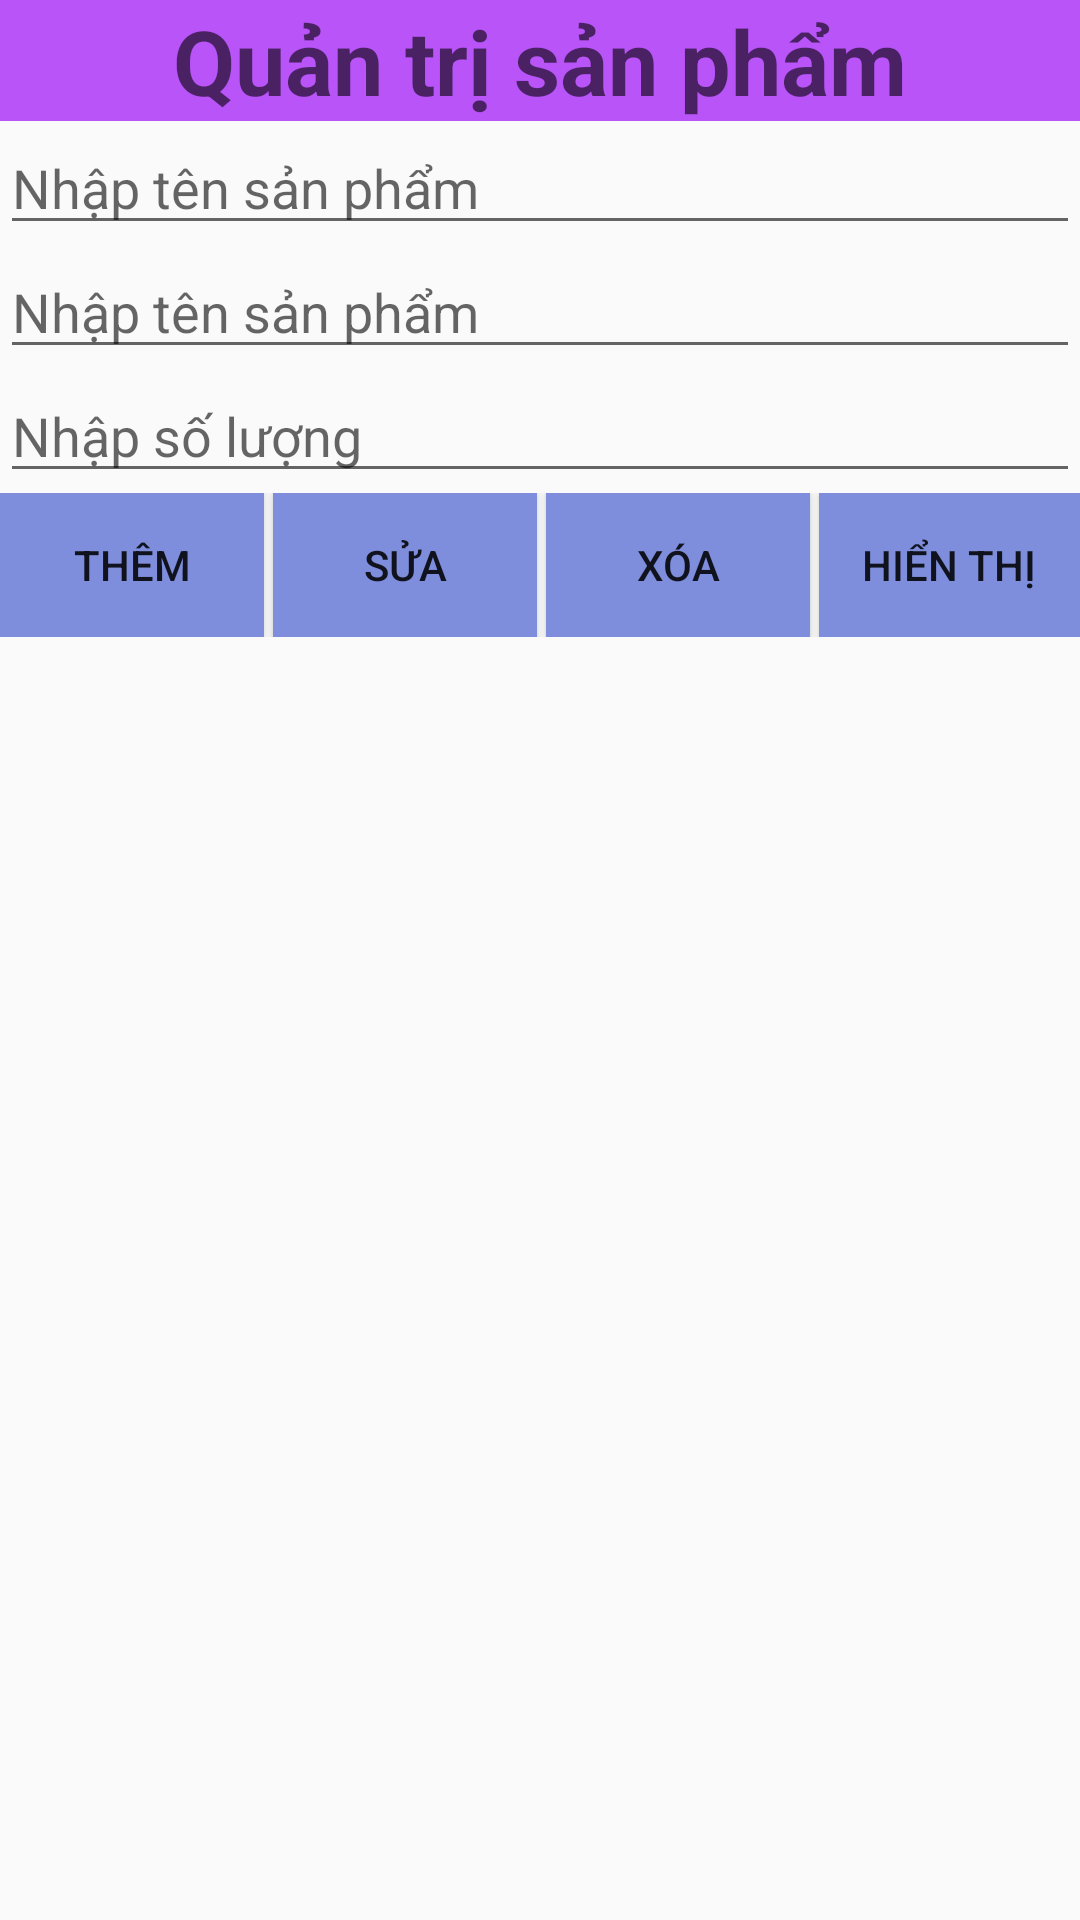

Produce the Android XML layout that renders to this screen, including the resource entries it uses.
<!-- AndroidManifest.xml: application theme Theme.Caculator -->
<!-- res/layout/activity_main_s_q_l.xml -->
<?xml version="1.0" encoding="utf-8"?>
<LinearLayout
    xmlns:android="http://schemas.android.com/apk/res/android"
    android:orientation="vertical"
    android:layout_width="match_parent"
    android:layout_height="match_parent">
    <TextView
        android:layout_width="match_parent"
        android:layout_height="wrap_content"
        android:hint="Quản trị sản phẩm"
        android:gravity="center"
        android:textSize="30sp"
        android:background="#B954F8"
        android:textStyle="bold"/>
    <EditText
        android:layout_width="match_parent"
        android:layout_height="wrap_content"
        android:hint="Nhập tên sản phẩm"
        android:id="@+id/edtMaSP"/>
    <EditText
        android:layout_width="match_parent"
        android:layout_height="wrap_content"
        android:hint="Nhập tên sản phẩm"
        android:id="@+id/edtTenSP"/>
    <EditText
        android:layout_width="match_parent"
        android:layout_height="wrap_content"
        android:hint="Nhập số lượng"
        android:id="@+id/edtSoLuong"/>

    <LinearLayout
        android:layout_width="match_parent"
        android:layout_height="wrap_content"
        android:orientation="horizontal"
        android:gravity="center">

        <Button
            android:layout_width="wrap_content"
            android:layout_height="wrap_content"
            android:id="@+id/btnThem"
            android:text="Thêm"
            android:background="#7E8EDC"

            android:layout_marginRight="3dp"/>
        <Button
            android:layout_width="wrap_content"
            android:layout_height="wrap_content"
            android:id="@+id/btnSua"
            android:text="Sửa"
            android:background="#7E8EDC"
            android:layout_marginRight="3dp"/>
        <Button
            android:layout_width="wrap_content"
            android:layout_height="wrap_content"
            android:id="@+id/btnXoa"
            android:text="Xóa"
            android:background="#7E8EDC"

            android:layout_marginRight="3dp"/>
        <Button
            android:layout_width="wrap_content"
            android:layout_height="wrap_content"
            android:id="@+id/btnHienThi"
            android:background="#7E8EDC"
            android:text="Hiển thị"/>
    </LinearLayout>
    <ListView
        android:layout_width="match_parent"
        android:layout_height="match_parent"
        android:id="@+id/lvDSSP"/>
</LinearLayout>
<!-- resources referenced by this layout -->
<resources>
  <style name="Theme.Caculator" parent="Theme.AppCompat.Light.DarkActionBar">
          
          <item name="colorPrimary">@color/purple_500</item>
          <item name="colorPrimaryVariant">@color/purple_700</item>
          <item name="colorOnPrimary">@color/white</item>
          
          <item name="colorSecondary">@color/teal_200</item>
          <item name="colorSecondaryVariant">@color/teal_700</item>
          <item name="colorOnSecondary">@color/black</item>
          
          <item name="android:statusBarColor" tools:targetApi="l">?attr/colorPrimaryVariant</item>
          
      </style>
  <color name="purple_500">#FF6200EE</color>
  <color name="purple_700">#FF3700B3</color>
  <color name="white">#FFFFFFFF</color>
  <color name="teal_200">#FF03DAC5</color>
  <color name="teal_700">#FF018786</color>
  <color name="black">#FF000000</color>
</resources>
